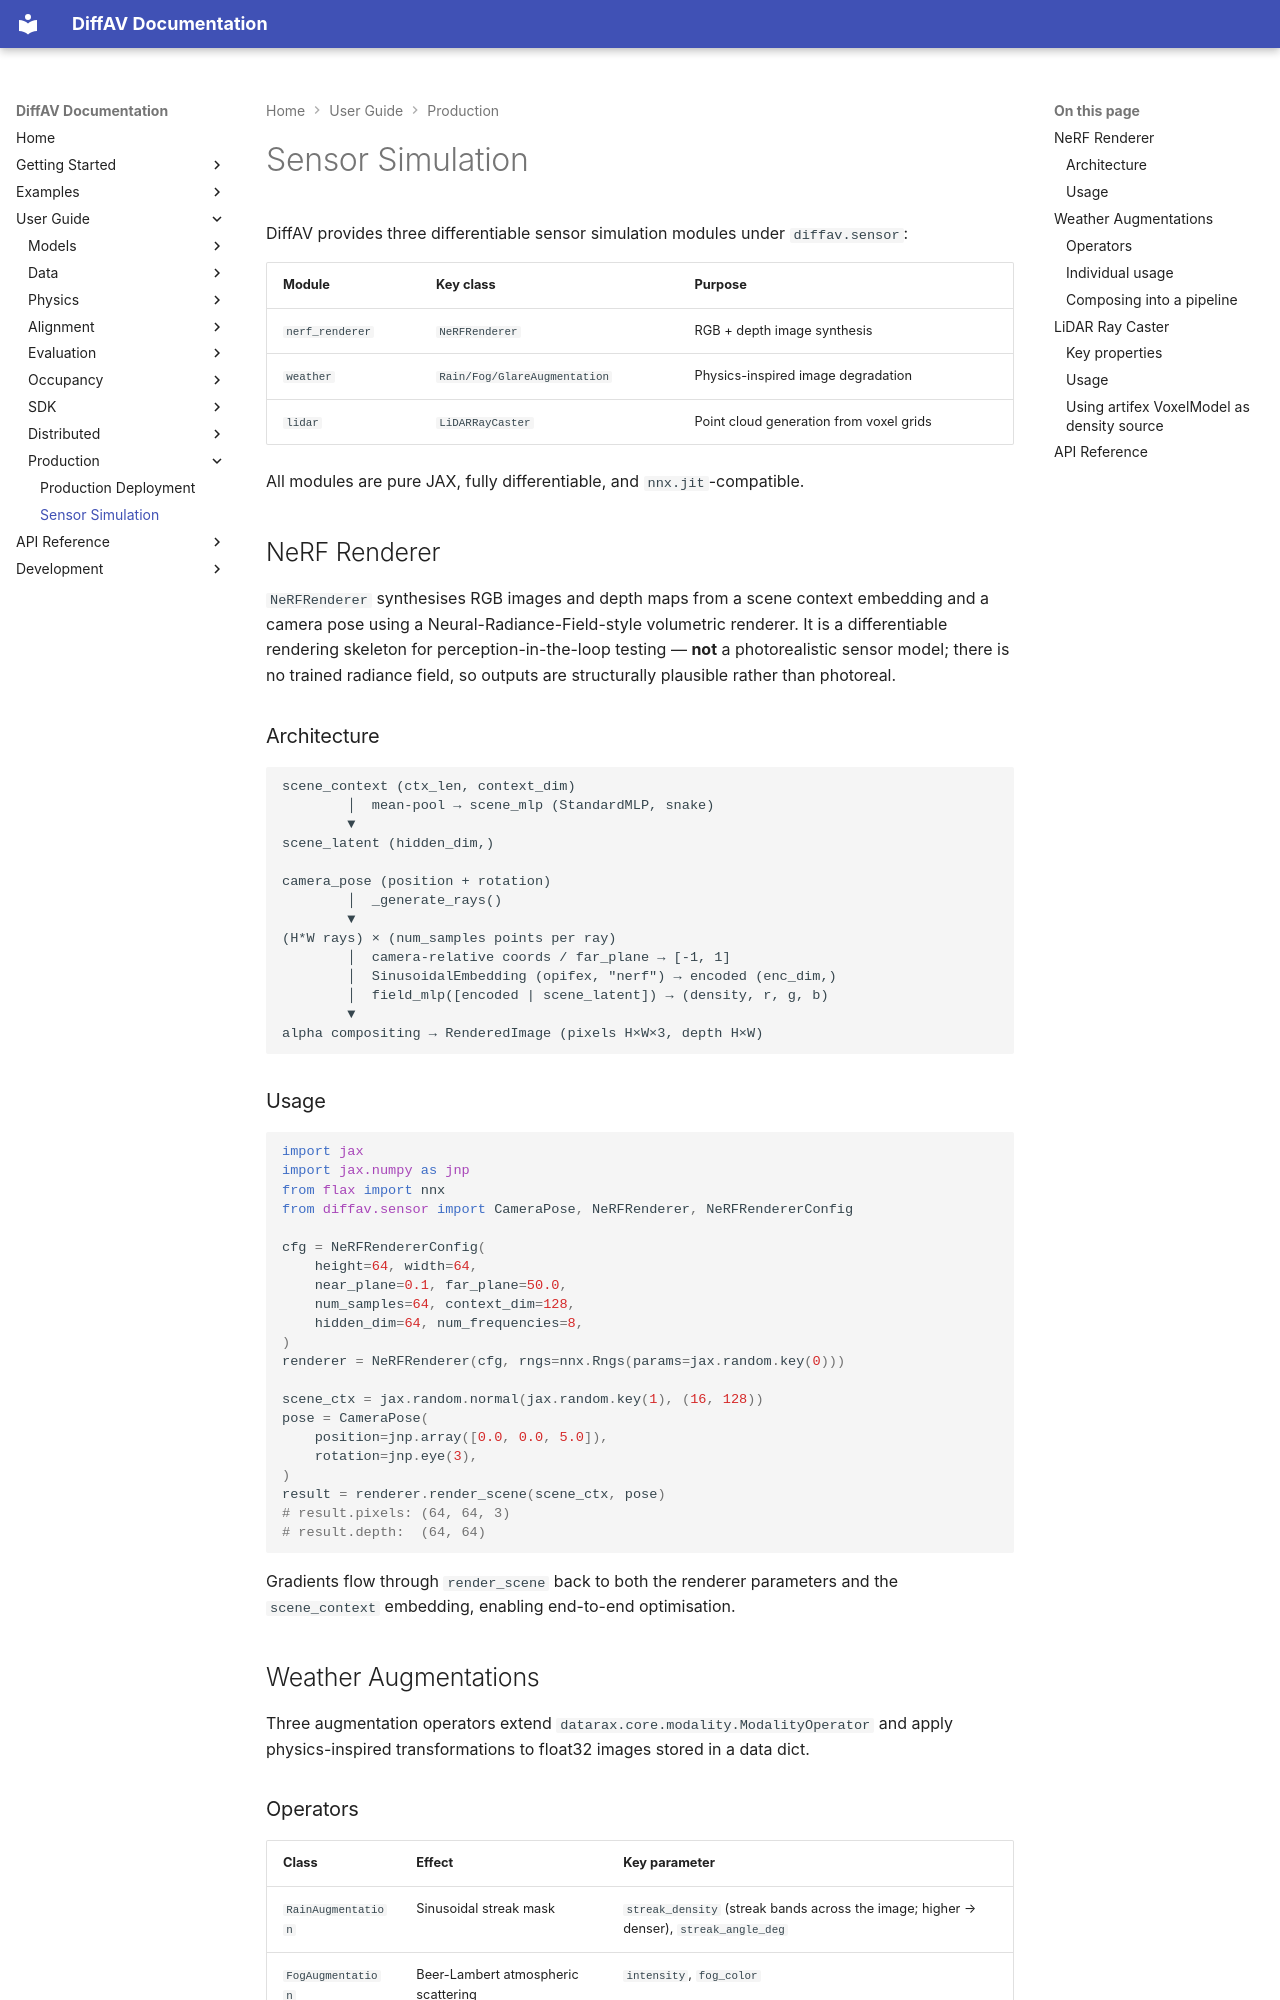

repository: avitai/DiffAV · page: user-guide/sensor/index.html · generator: mkdocs

# Sensor Simulation

DiffAV provides three differentiable sensor simulation modules under
`diffav.sensor`:

| Module | Key class | Purpose |
|--------|-----------|---------|
| `nerf_renderer` | `NeRFRenderer` | RGB + depth image synthesis |
| `weather` | `Rain/Fog/GlareAugmentation` | Physics-inspired image degradation |
| `lidar` | `LiDARRayCaster` | Point cloud generation from voxel grids |

All modules are pure JAX, fully differentiable, and `nnx.jit`-compatible.

## NeRF Renderer

`NeRFRenderer` synthesises RGB images and depth maps from a scene context
embedding and a camera pose using a Neural-Radiance-Field-style volumetric
renderer. It is a differentiable rendering skeleton for perception-in-the-loop
testing — **not** a photorealistic sensor model; there is no trained radiance
field, so outputs are structurally plausible rather than photoreal.

### Architecture

```
scene_context (ctx_len, context_dim)
        │  mean-pool → scene_mlp (StandardMLP, snake)
        ▼
scene_latent (hidden_dim,)

camera_pose (position + rotation)
        │  _generate_rays()
        ▼
(H*W rays) × (num_samples points per ray)
        │  camera-relative coords / far_plane → [-1, 1]
        │  SinusoidalEmbedding (opifex, "nerf") → encoded (enc_dim,)
        │  field_mlp([encoded | scene_latent]) → (density, r, g, b)
        ▼
alpha compositing → RenderedImage (pixels H×W×3, depth H×W)
```

### Usage

```python
import jax
import jax.numpy as jnp
from flax import nnx
from diffav.sensor import CameraPose, NeRFRenderer, NeRFRendererConfig

cfg = NeRFRendererConfig(
    height=64, width=64,
    near_plane=0.1, far_plane=50.0,
    num_samples=64, context_dim=128,
    hidden_dim=64, num_frequencies=8,
)
renderer = NeRFRenderer(cfg, rngs=nnx.Rngs(params=jax.random.key(0)))

scene_ctx = jax.random.normal(jax.random.key(1), (16, 128))
pose = CameraPose(
    position=jnp.array([0.0, 0.0, 5.0]),
    rotation=jnp.eye(3),
)
result = renderer.render_scene(scene_ctx, pose)
# result.pixels: (64, 64, 3)
# result.depth:  (64, 64)
```

Gradients flow through `render_scene` back to both the renderer parameters and
the `scene_context` embedding, enabling end-to-end optimisation.

## Weather Augmentations

Three augmentation operators extend
`datarax.core.modality.ModalityOperator` and apply physics-inspired
transformations to float32 images stored in a data dict.
